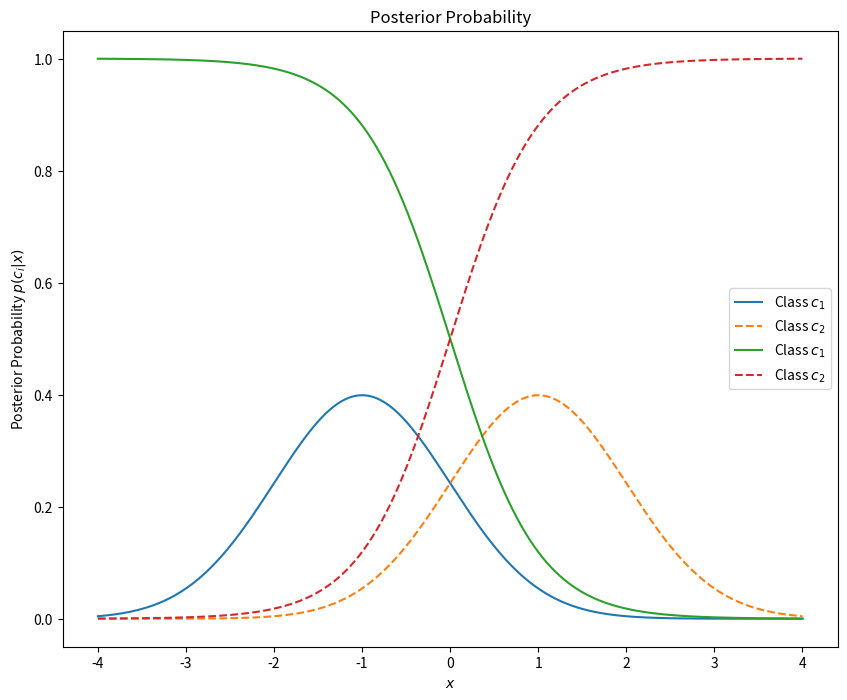

Python code for this plot:
import numpy as np
import matplotlib.pyplot as plt

µ1, σ1 = -1, 1  # ค่าเฉลี่ย(µ) and ส่วนเบี่ยงเบนมาตราฐาน(σ) ของ class c1
µ2, σ2 = 1, 1   # ค่าเฉลี่ย(µ) and ส่วนเบี่ยงเบนมาตราฐาน(σ) ของ class c2
prior_c1 = 0.5       # ความน่าจะเป็นก่อนหน้า ของ class c1
prior_c2 = 0.5       # ความน่าจะเป็นก่อนหน้า ของ class c2

x = np.linspace(-4, 4, 1000) 
# Likelihood functions
p_x_given_c1 = (1 / np.sqrt(2 * np.pi * σ1**2)) * np.exp(-((x - µ1)**2) / (2 * σ1**2))
p_x_given_c2 = (1 / np.sqrt(2 * np.pi * σ2**2)) * np.exp(-((x - µ2)**2) / (2 * σ2**2))
# Posterior probabilities using Bayes' Theorem
p_c1_given_x = (p_x_given_c1 * prior_c1) / (p_x_given_c1 * prior_c1 + p_x_given_c2 * prior_c2)
p_c2_given_x = (p_x_given_c2 * prior_c2) / (p_x_given_c1 * prior_c1 + p_x_given_c2 * prior_c2)
# Plotting the Likelihood functions
plt.figure(figsize=(10, 8))
plt.plot(x, p_x_given_c1, label="Class $c_1$")
plt.plot(x, p_x_given_c2, label="Class $c_2$", linestyle='--')
plt.title("Likelihood")
plt.xlabel("$x$")
plt.ylabel("Likelihood $p(x|c_i)$")
plt.legend()
plt.show()
plt.plot(x, p_c1_given_x, label="Class $c_1$")
plt.plot(x, p_c2_given_x, label="Class $c_2$", linestyle='--')
plt.title("Posterior Probability")
plt.xlabel("$x$")
plt.ylabel("Posterior Probability $p(c_i|x)$")
plt.legend()
plt.show()